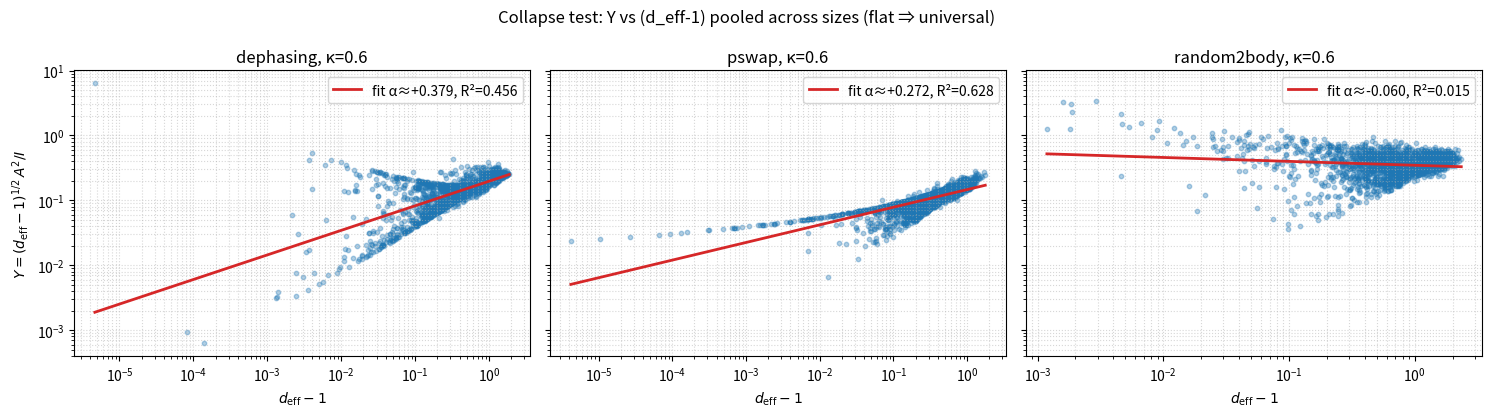

Recreate this plot in Python.
# ====================== Collapse test: Y = (d_eff-1)^{1/2} * A^2 / I ======================
# Goal: If the curvature-information-dimension law is universal, log Y vs log(d_eff-1)
# should be flat (slope ~ 0) across sizes and models in sufficiently mixing regimes.

import numpy as np
import numpy.linalg as LA
from scipy.linalg import expm
import matplotlib.pyplot as plt
plt.rcParams.update({"figure.dpi": 120})

# ---------- basic linear-algebra helpers ----------
def dm(psi):  # |psi><psi|
    return np.outer(psi, psi.conj())

def kron_op(*ops):
    """Kronecker for operators (2-D)."""
    out = np.array([[1.0+0.0j]])
    for A in ops:
        out = np.kron(out, A)
    return out

def haar_state(n_qubits, rng):
    d = 2**n_qubits
    z = (rng.normal(size=d) + 1j*rng.normal(size=d)) / np.sqrt(2.0)
    return z / LA.norm(z)

def random_unitary(d, rng):
    X = (rng.normal(size=(d,d)) + 1j*rng.normal(size=(d,d))) / np.sqrt(2.0)
    Q, R = LA.qr(X)
    ph = np.diag(R) / np.abs(np.diag(R))
    return Q @ np.diag(ph.conj())

def psd_sqrt(A, tol=1e-14):
    """Hermitian PSD square root via eigendecomposition (stable for rank-deficient)."""
    H = (A + A.conj().T) / 2
    w, V = LA.eigh(H)
    w = np.clip(w, 0.0, None)
    return (V * np.sqrt(w)) @ V.conj().T

def von_neumann_entropy_bits(rho, tol=1e-14):
    w, _ = LA.eigh((rho + rho.conj().T)/2)
    w = np.clip(w, 0.0, 1.0)
    w = w[w > tol]
    if w.size == 0:
        return 0.0
    return float(-np.sum(w * np.log2(w)))

def fidelity_uhlmann(rho, sigma):
    sR = psd_sqrt(rho)
    X  = sR @ sigma @ sR
    sX = psd_sqrt(X)
    val = np.real(np.trace(sX))**2
    return float(np.clip(val, 0.0, 1.0))

def partial_trace(rho, keep, dims):
    """
    rho on ⊗_k C^{d_k}, dims=[d0,...,d_{n-1}], keep is sorted list of subsystems to keep.
    Implementation uses a single permutation-reshape-trace (no axis drift).
    """
    dims = list(dims)
    n = len(dims)
    keep = sorted(keep)
    trace = [i for i in range(n) if i not in keep]

    # Permute indices to (keep, trace | keep', trace')
    perm = keep + trace + [i+n for i in keep] + [i+n for i in trace]
    T = rho.reshape(dims + dims).transpose(perm)

    d_keep  = int(np.prod([dims[i] for i in keep])) if keep else 1
    d_trace = int(np.prod([dims[i] for i in trace])) if trace else 1

    T = T.reshape(d_keep, d_trace, d_keep, d_trace)
    # Trace over the traced subsystem block
    rho_keep = np.einsum('aibi->ab', T)  # trace over the second/last (i)
    return rho_keep.reshape(d_keep, d_keep)

# ---------- Pauli ----------
I2 = np.eye(2, dtype=complex)
sx = np.array([[0, 1], [1, 0]], complex)
sy = np.array([[0, -1j], [1j, 0]], complex)
sz = np.array([[1, 0], [0, -1]], complex)
paulis = [sx, sy, sz]

def embed_qubit_op(n, i, P):
    """I⊗...⊗P(i)⊗...⊗I for n qubits."""
    return kron_op(*([I2]*i + [P] + [I2]*(n-1-i)))

# ---------- model builders ----------
def build_U_dephasing(nS, nE, kappa):
    m = min(nS, nE)
    D = 2**(nS+nE)
    H = np.zeros((D, D), complex)
    for i in range(m):
        ZS = embed_qubit_op(nS, i, sz)
        ZE = embed_qubit_op(nE, i, sz)
        H += kron_op(ZS, ZE)
    return expm(-1j * kappa * H)

def build_U_pswap(nS, nE, kappa):
    m = min(nS, nE)
    D = 2**(nS+nE)
    H = np.zeros((D, D), complex)
    for i in range(m):
        for P in (sx, sy, sz):
            H += 0.5 * kron_op(embed_qubit_op(nS, i, P),
                               embed_qubit_op(nE, i, P))
    return expm(-1j * kappa * H)

def build_U_random2body(nS, nE, kappa, rng):
    D = 2**(nS+nE)
    H = np.zeros((D, D), complex)
    scale = 1.0 / np.sqrt(max(1, nS*nE))
    for i in range(nS):
        for j in range(nE):
            for Pa in paulis:
                for Pb in paulis:
                    c = scale * rng.normal()
                    H += c * kron_op(embed_qubit_op(nS, i, Pa),
                                     embed_qubit_op(nE, j, Pb))
    return expm(-1j * kappa * H)

# ---------- one-collision metrics ----------
def one_collision_metrics(U, psiS, psiE):
    nS = int(np.log2(len(psiS)))
    nE = int(np.log2(len(psiE)))
    dims = [2]*(nS+nE)
    S_idx = list(range(nS))

    psiSE0 = np.kron(psiS, psiE)     # shape (D,)
    rhoSE0 = dm(psiSE0)
    rhoSE1 = dm(U @ psiSE0)

    rhoS0 = partial_trace(rhoSE0, keep=S_idx, dims=dims)
    rhoS1 = partial_trace(rhoSE1, keep=S_idx, dims=dims)

    S_bits = von_neumann_entropy_bits(rhoS1)
    I_bits = 2.0 * S_bits

    F = fidelity_uhlmann(rhoS0, rhoS1)
    A = np.arccos(np.sqrt(np.clip(F, 0.0, 1.0)))
    A2 = float(A*A)

    deff = 1.0 / float(np.real(np.trace(rhoS1 @ rhoS1)))
    return I_bits, A2, deff

# ---------- sampling & fit ----------
def sample_collapse_data(model, kappa, sizes, n_trials=300, seed=0):
    rng = np.random.default_rng(seed)
    Ys, Xs = [], []   # Y = (d_eff-1)^{1/2} * A^2 / I ; X = d_eff - 1
    for (nS, nE) in sizes:
        if model == 'dephasing':
            U = build_U_dephasing(nS, nE, kappa)
        elif model == 'pswap':
            U = build_U_pswap(nS, nE, kappa)
        elif model == 'random2body':
            U = build_U_random2body(nS, nE, kappa, rng)
        else:
            raise ValueError("unknown model")

        for _ in range(n_trials):
            psiS = haar_state(nS, rng)
            psiE = haar_state(nE, rng)
            Ibits, A2, deff = one_collision_metrics(U, psiS, psiE)
            if Ibits <= 1e-12:  # avoid division blow-ups
                continue
            X = max(deff - 1.0, 1e-12)
            Y = (X**0.5) * (A2 / Ibits)
            Xs.append(X); Ys.append(Y)
    return np.array(Xs), np.array(Ys)

def fit_slope_loglog(X, Y):
    x = np.log(X)
    y = np.log(np.clip(Y, 1e-300, None))
    A = np.vstack([x, np.ones_like(x)]).T
    alpha, logC = LA.lstsq(A, y, rcond=None)[0]
    yhat = alpha*x + logC
    ss_res = np.sum((y - yhat)**2)
    ss_tot = np.sum((y - y.mean())**2)
    R2 = 1.0 - ss_res/ss_tot if ss_tot > 0 else 0.0
    return float(alpha), float(R2)

# ---------- run & plot ----------
def collapse_test(kappa=0.60, n_trials=300, seed=0):
    sizes = [(1,1),(1,2),(1,3),(2,1),(2,2),(2,3)]  # extend as desired

    fig, axes = plt.subplots(1, 3, figsize=(15,4.2), sharey=True)
    models = ['dephasing', 'pswap', 'random2body']

    for ax, model in zip(axes, models):
        X, Y = sample_collapse_data(model, kappa, sizes, n_trials=n_trials, seed=seed)
        alpha, R2 = fit_slope_loglog(X, Y)

        ax.scatter(X, Y, s=10, alpha=0.35)
        xs = np.logspace(np.log10(np.min(X)), np.log10(np.max(X)), 200)
        C = np.exp(np.mean(np.log(Y)) - alpha*np.mean(np.log(X)))  # geom-mean anchor
        ax.plot(xs, C*(xs**alpha), lw=2, color='tab:red',
                label=f"fit α≈{alpha:+.3f}, R²={R2:.3f}")

        ax.set_xscale('log'); ax.set_yscale('log')
        ax.set_xlabel(r"$d_{\rm eff}-1$")
        ax.set_title(f"{model}, κ={kappa}")
        ax.grid(True, which='both', ls=':', alpha=0.5)
        ax.legend()

        print(f"{model:12s} | κ={kappa:.2f} | slope α≈{alpha:+.3f} (want 0) | R²={R2:.3f} | n={len(X)}")

    axes[0].set_ylabel(r"$Y=(d_{\rm eff}-1)^{1/2}\,A^2/I$")
    fig.suptitle("Collapse test: Y vs (d_eff-1) pooled across sizes (flat ⇒ universal)")
    plt.tight_layout()
    plt.show()

# ====================== go ======================
collapse_test(kappa=0.60, n_trials=300, seed=1234)
